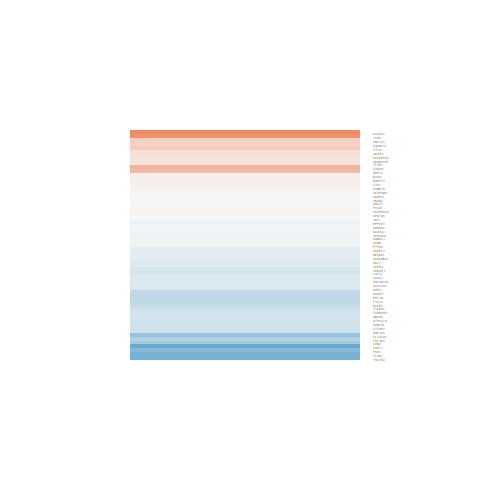

Values plotted in this chart, from the file beside it:
logFC, AveExpr, t, P.Value, adj.P.Val, B
-0.4786, 4.134, -3.152, 0.006902, 0.1369, -2.295
0.3844, 5.053, 3.182, 0.0065, 0.1341, -2.343
0.2153, 3.533, 1.374, 0.1905, 0.5403, -5.056
-0.2521, 5.354, -1.884, 0.0801, 0.3799, -4.692
0.007939, 7.192, 0.0937, 0.9266, 0.9775, -6.498
0.01891, 7.684, 0.2178, 0.8306, 0.9448, -6.506
-0.1579, 6.664, -1.357, 0.1957, 0.5461, -5.565
-0.2691, 7.602, -2.782, 0.01445, 0.1935, -3.311
-0.05737, 7.111, -0.626, 0.5412, 0.8192, -6.297
0.07239, 7.006, 0.7063, 0.4913, 0.7835, -6.226
-1.02, 1.811, -3.728, 0.002171, 0.08269, -1.347
-0.3847, 5.083, -2.933, 0.01069, 0.1677, -2.834
0.5417, 3.076, 2.65, 0.01876, 0.2155, -3.096
-0.253, 6.401, -2.797, 0.01403, 0.1903, -3.22
-0.6547, 4.362, -2.938, 0.0106, 0.1668, -2.732
0.01735, 6.878, 0.2039, 0.8413, 0.9487, -6.465
0.0283, 2.258, 0.1197, 0.9064, 0.9707, -5.671
-0.8858, -0.1359, -2.146, 0.04951, 0.3181, -3.794
-0.03156, 2.769, -0.1618, 0.8737, 0.96, -5.79
-0.006598, 4.565, -0.0501, 0.9607, 0.988, -6.238
-0.2835, 5.823, -2.784, 0.01438, 0.1933, -3.19
-0.03789, 3.197, -0.2002, 0.8441, 0.9497, -5.846
-0.235, 6.627, -2.38, 0.0317, 0.2623, -3.977
-0.5423, 0.9406, -1.804, 0.09226, 0.4003, -4.17
0.02063, 6.726, 0.1378, 0.8923, 0.9658, -6.434
-0.2783, 4.533, -1.773, 0.09746, 0.409, -4.683
0.5904, -0.2613, 1.181, 0.257, 0.6094, -4.627
-0.3068, 4.313, -2.024, 0.06206, 0.3459, -4.295
0.9225, 1.998, 2.675, 0.01786, 0.2111, -3
-0.1902, 2.478, -0.8084, 0.4321, 0.7467, -5.405
0.3306, 7.612, 3.306, 0.005065, 0.1206, -2.302
-0.1641, 3.278, -0.8058, 0.4335, 0.7473, -5.601
0.03182, 6.483, 0.263, 0.7963, 0.9318, -6.405
-0.1812, 4.71, -1.213, 0.2449, 0.5986, -5.487
-0.04941, 5.933, -0.5102, 0.6177, 0.8574, -6.261
-0.4033, 7.609, -3.907, 0.001518, 0.06851, -1.143
0.1816, 8.587, 1.787, 0.09512, 0.405, -5.063
-0.2177, 5.362, -1.782, 0.09596, 0.4064, -4.815
-0.1204, 4.677, -0.7994, 0.4371, 0.7495, -5.887
1.287, -1.057, 1.844, 0.08595, 0.3894, -4.186
-0.7729, 3.118, -4.093, 0.001049, 0.05807, -0.6046
0.1625, 6.951, 1.589, 0.1339, 0.4672, -5.265
0.07918, 7.542, 0.8951, 0.3855, 0.7161, -6.112
0.0486, 11.47, 0.5979, 0.5592, 0.8297, -6.423
-0.3926, 6.195, -3.066, 0.008196, 0.1499, -2.683
-0.3648, 6.131, -3.437, 0.00389, 0.1071, -1.975
-0.2583, 3.614, -1.466, 0.1642, 0.5072, -4.981
-0.1814, 7.674, -2.012, 0.06343, 0.349, -4.671
-0.1944, 3.345, -1.008, 0.3302, 0.676, -5.447
0.2003, -0.8638, 0.4033, 0.6927, 0.8898, -4.973
0.06012, 7.762, 0.6571, 0.5215, 0.8086, -6.312
-0.1344, 7.838, -1.621, 0.1268, 0.4551, -5.281
0.348, -1.621, 0.5888, 0.5651, 0.8328, -4.855
0.0852, 7.145, 0.9961, 0.3358, 0.6796, -5.998
-0.08475, 7.387, -0.971, 0.3477, 0.6875, -6.032
-0.0484, 2.572, -0.2185, 0.8301, 0.9446, -5.716
-0.1499, 2.577, -0.7663, 0.4559, 0.7623, -5.482
-0.8563, 5.278, -5.817, 4.07919502762449e-05, 0.01441, 2.406
-0.02628, 2.502, -0.1253, 0.902, 0.9691, -5.708
